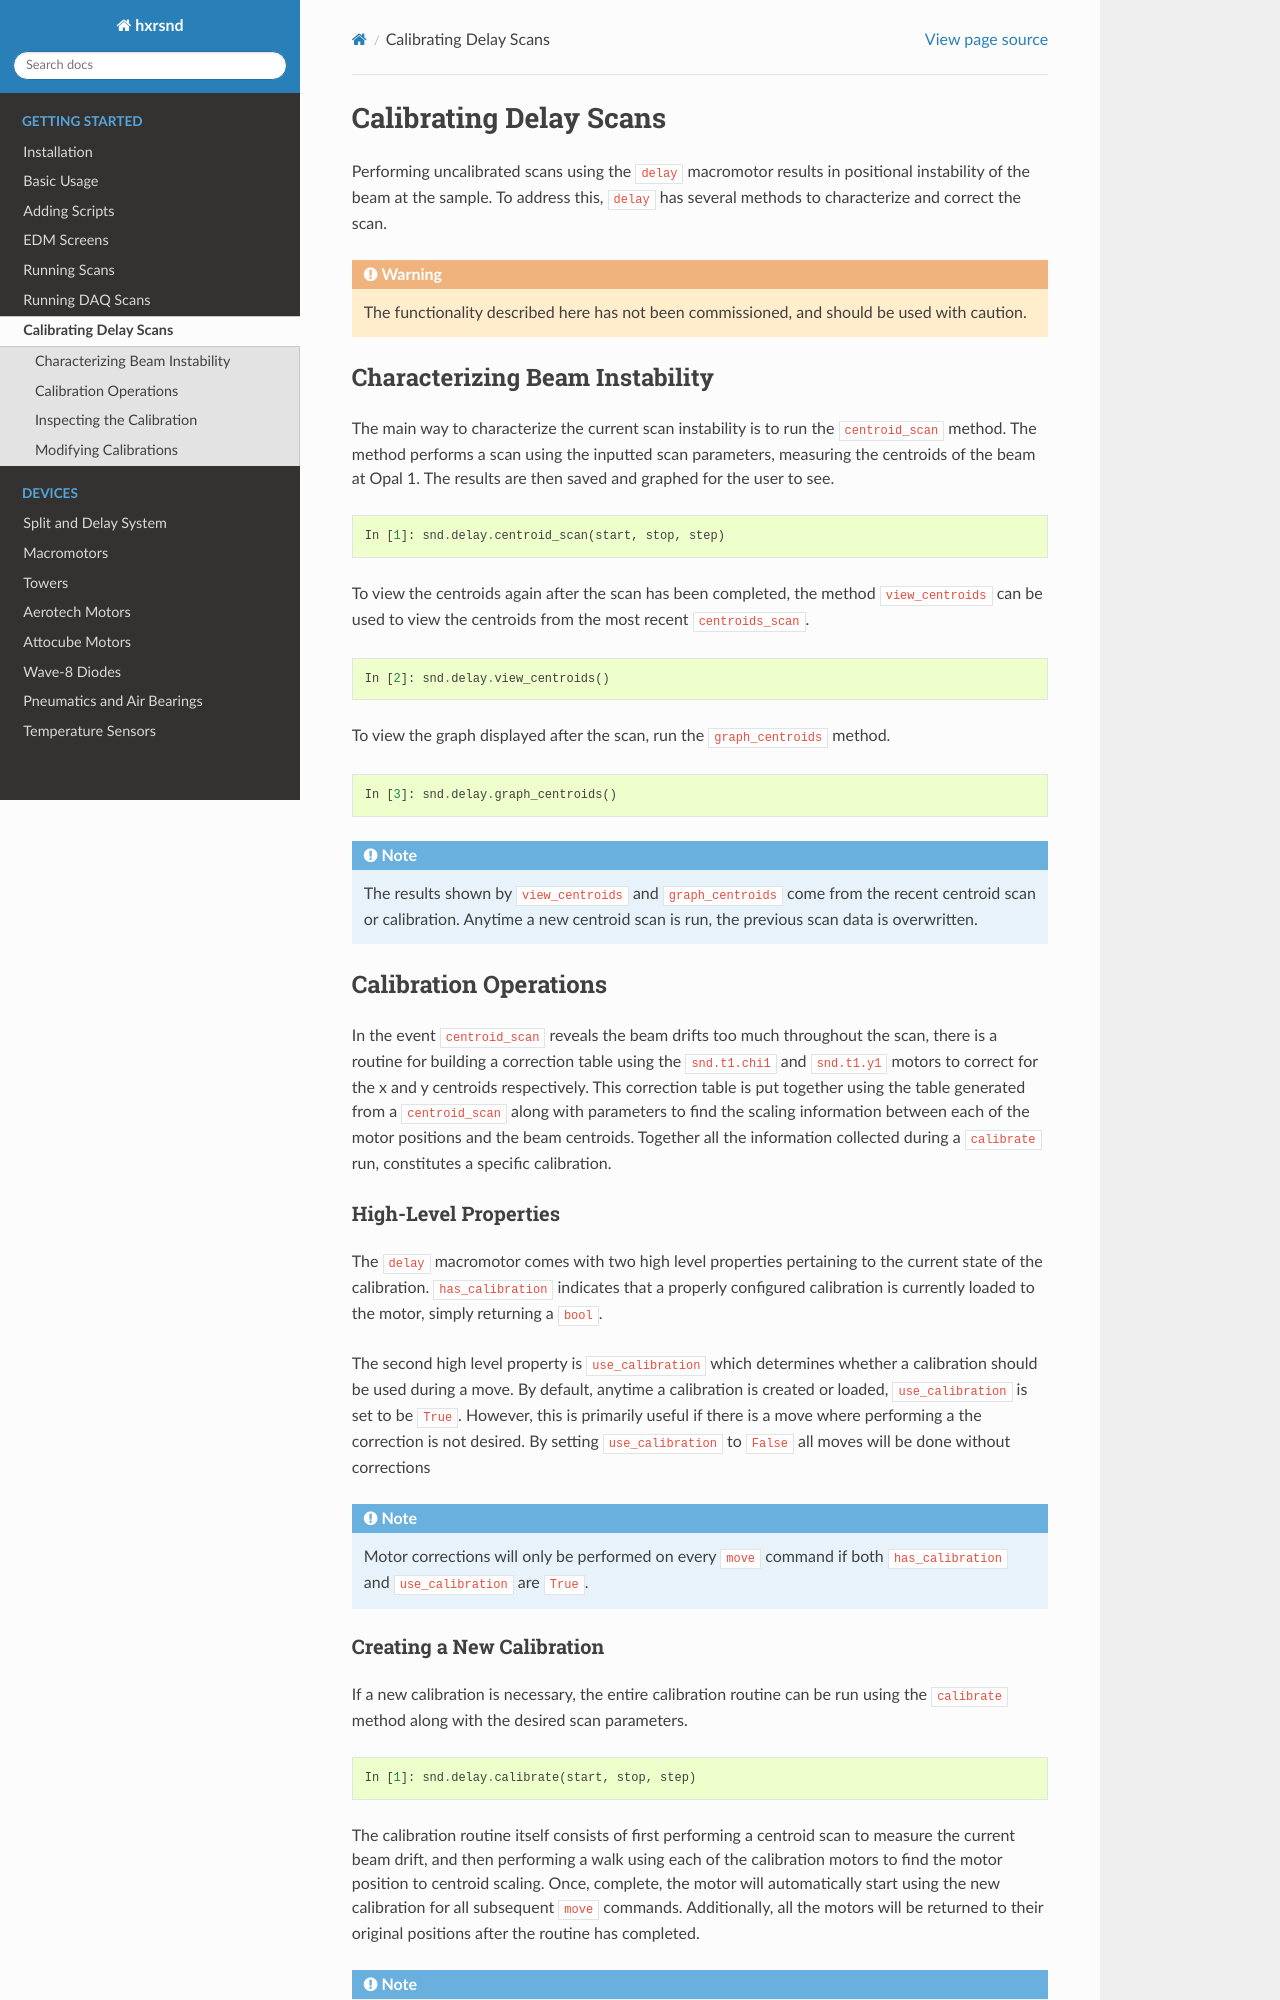

repository: pcdshub/hxrsnd · page: v0.3.3/calibrating_delay_scans.html · generator: sphinx

=======================
Calibrating Delay Scans
=======================

Performing uncalibrated scans using the ``delay`` macromotor results in
positional instability of the beam at the sample. To address this, ``delay`` has
several methods to characterize and correct the scan.

.. warning:: The functionality described here has not been commissioned, and
             should be used with caution.

Characterizing Beam Instability
===============================

The main way to characterize the current scan instability is to run the
``centroid_scan`` method. The method performs a scan using the inputted scan
parameters, measuring the centroids of the beam at Opal 1. The results are then
saved and graphed for the user to see. ::

  In [1]: snd.delay.centroid_scan(start, stop, step)

To view the centroids again after the scan has been completed, the method
``view_centroids`` can be used to view the centroids from the most recent
``centroids_scan``. ::

  In [2]: snd.delay.view_centroids()

To view the graph displayed after the scan, run the ``graph_centroids`` method.
::

  In [3]: snd.delay.graph_centroids()

.. note:: The results shown by ``view_centroids`` and ``graph_centroids`` come
          from the recent centroid scan or calibration. Anytime a new centroid
          scan is run, the previous scan data is overwritten.

Calibration Operations
======================

In the event ``centroid_scan`` reveals the beam drifts too much throughout the
scan, there is a routine for building a correction table using the
``snd.t1.chi1`` and ``snd.t1.y1`` motors to correct for the x and y centroids
respectively. This correction table is put together using the table generated
from a ``centroid_scan`` along with parameters to find the scaling information
between each of the motor positions and the beam centroids. Together all the
information collected during a ``calibrate`` run, constitutes a specific
calibration.

High-Level Properties
---------------------

The ``delay`` macromotor comes with two high level properties pertaining to the
current state of the calibration. ``has_calibration`` indicates that a properly
configured calibration is currently loaded to the motor, simply returning a
``bool``.

The second high level property is ``use_calibration`` which determines whether
a calibration should be used during a move. By default, anytime a calibration is
created or loaded, ``use_calibration`` is set to be ``True``. However, this is
primarily useful if there is a move where performing a the correction is not
desired. By setting ``use_calibration`` to ``False`` all moves will be done
without corrections

.. note:: Motor corrections will only be performed on every ``move`` command if
          both ``has_calibration`` and ``use_calibration`` are ``True``.
